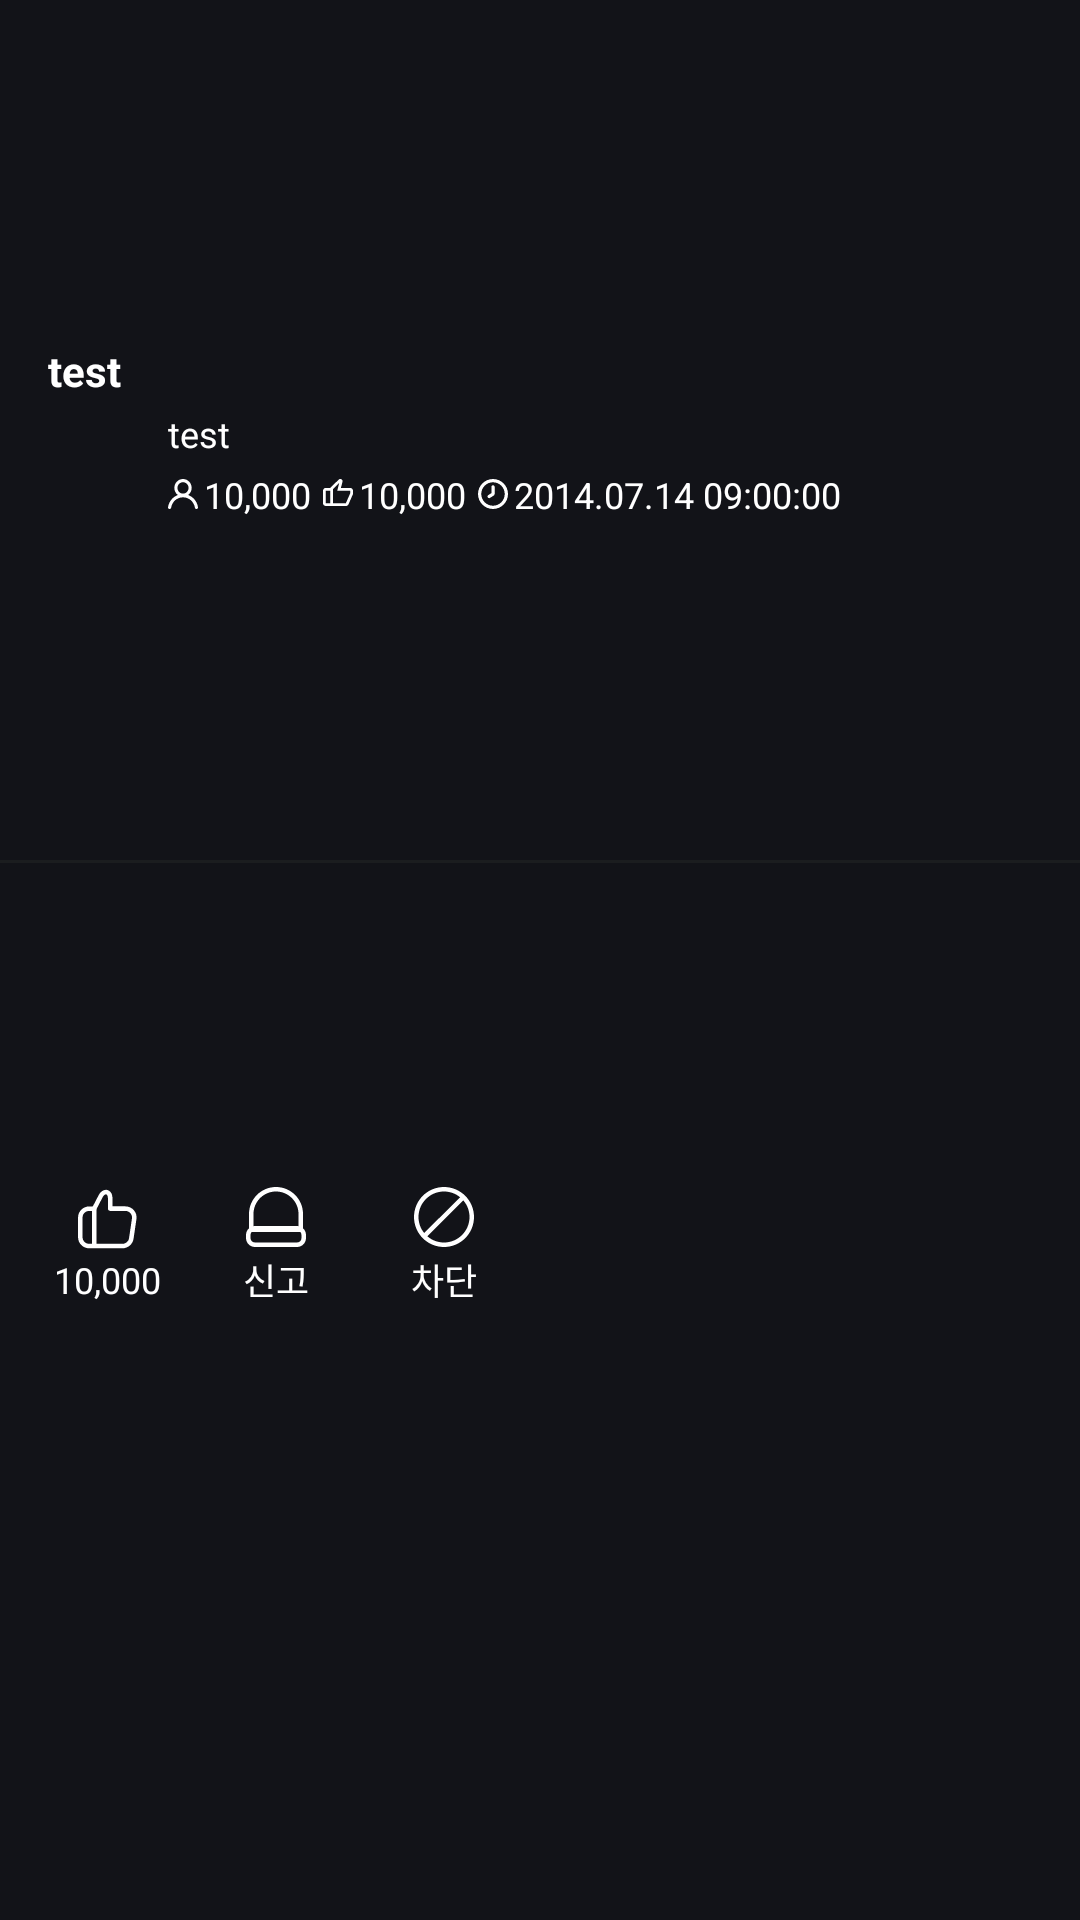

Android layout source for this screen:
<!-- AndroidManifest.xml: application theme Theme.YoutubePIP -->
<!-- res/layout/layout_watch_info.xml -->
<?xml version="1.0" encoding="utf-8"?>
<layout
    xmlns:android="http://schemas.android.com/apk/res/android"
    xmlns:app="http://schemas.android.com/apk/res-auto"
    xmlns:bind="http://schemas.android.com/bind"
    xmlns:tools="http://schemas.android.com/tools" >

    <androidx.constraintlayout.widget.ConstraintLayout
        android:id="@+id/information_root"
        android:layout_width="match_parent"
        android:layout_height="wrap_content"
        android:background="@color/COLOR_121318"
        android:clickable="true"
        android:focusable="true"
        tools:background="@color/COLOR_121318">

        <androidx.constraintlayout.widget.ConstraintLayout
            android:id="@+id/information_container_top"
            android:layout_width="match_parent"
            android:layout_height="wrap_content"
            android:paddingStart="16dp"
            android:paddingTop="16dp"
            android:paddingEnd="16dp"
            android:paddingBottom="16dp"
            app:layout_constraintTop_toTopOf="parent"
            app:layout_constraintBottom_toTopOf="@id/view_info_middle_divider" >

            <androidx.appcompat.widget.AppCompatTextView
                android:id="@+id/tv_title"
                android:layout_width="0dp"
                android:layout_height="wrap_content"
                android:ellipsize="end"
                android:maxLines="2"
                android:text="test"
                android:textColor="@color/white"
                android:textSize="14sp"
                android:textStyle="bold"
                app:layout_constraintStart_toStartOf="parent"
                app:layout_constraintTop_toTopOf="parent"
                app:layout_constraintEnd_toEndOf="parent"/>

            <com.google.android.material.imageview.ShapeableImageView
                android:id="@+id/iv_profile"
                android:layout_width="32dp"
                android:layout_height="32dp"
                android:layout_marginTop="8dp"
                android:layout_marginEnd="8dp"
                android:scaleType="centerCrop"
                app:shapeAppearanceOverlay="@style/ShapeableImageView.CircleImage"
                app:layout_constraintStart_toStartOf="parent"
                app:layout_constraintTop_toBottomOf="@id/tv_title"
                app:layout_constraintEnd_toStartOf="@id/tv_nickname"
                app:layout_constraintBottom_toBottomOf="parent"/>

            <androidx.appcompat.widget.AppCompatTextView
                android:id="@+id/tv_nickname"
                android:layout_width="0dp"
                android:layout_height="wrap_content"
                android:text="test"
                android:textColor="@color/white"
                android:textSize="12sp"
                app:layout_constraintStart_toEndOf="@id/iv_profile"
                app:layout_constraintTop_toTopOf="@id/iv_profile"
                app:layout_constraintEnd_toEndOf="parent"
                app:layout_constraintBottom_toTopOf="@id/tv_viewer" />

            <androidx.appcompat.widget.AppCompatTextView
                android:id="@+id/tv_viewer"
                android:layout_width="wrap_content"
                android:layout_height="wrap_content"
                android:layout_marginTop="4dp"
                android:layout_marginEnd="4dp"
                android:text="10,000"
                android:textColor="@color/white"
                android:textSize="12sp"
                android:drawableStart="@drawable/view_ic"
                android:drawablePadding="2dp"
                app:layout_constraintStart_toStartOf="@id/tv_nickname"
                app:layout_constraintTop_toBottomOf="@id/tv_nickname"
                app:layout_constraintEnd_toStartOf="@id/tv_thumbs_up"
                app:layout_constraintBottom_toBottomOf="@id/iv_profile" />

            <androidx.appcompat.widget.AppCompatTextView
                android:id="@+id/tv_thumbs_up"
                android:layout_width="wrap_content"
                android:layout_height="wrap_content"
                android:layout_marginTop="4dp"
                android:text="10,000"
                android:textColor="@color/white"
                android:textSize="12sp"
                android:drawableStart="@drawable/thumbs_up"
                android:drawablePadding="2dp"
                app:layout_constraintStart_toEndOf="@id/tv_viewer"
                app:layout_constraintTop_toBottomOf="@id/tv_nickname"
                app:layout_constraintEnd_toStartOf="@id/tv_reg_data"
                app:layout_constraintBottom_toBottomOf="@id/iv_profile" />

            <androidx.appcompat.widget.AppCompatTextView
                android:id="@+id/tv_reg_data"
                android:layout_width="wrap_content"
                android:layout_height="wrap_content"
                android:layout_marginTop="4dp"
                android:layout_marginStart="4dp"
                android:drawableStart="@drawable/clock_ic"
                android:drawablePadding="2dp"
                android:text="2014.07.14 09:00:00"
                android:textColor="@color/white"
                android:textSize="12sp"
                app:layout_constraintStart_toEndOf="@id/tv_thumbs_up"
                app:layout_constraintTop_toBottomOf="@id/tv_nickname"
                app:layout_constraintBottom_toBottomOf="@id/iv_profile" />
        </androidx.constraintlayout.widget.ConstraintLayout>

        <View
            android:id="@+id/view_info_middle_divider"
            android:layout_width="match_parent"
            android:layout_height="1dp"
            android:background="@color/COLOR_1B1D1F"
            app:layout_constraintTop_toBottomOf="@id/information_container_top"
            app:layout_constraintBottom_toTopOf="@id/information_container_bottom"
            app:layout_constraintBottom_toBottomOf="parent"
            bind:layout_editor_absoluteX="0dp" />

        <HorizontalScrollView
            android:id="@+id/information_container_bottom"
            android:layout_width="match_parent"
            android:layout_height="wrap_content"
            app:layout_constraintTop_toBottomOf="@id/view_info_middle_divider"
            app:layout_constraintBottom_toTopOf="@id/view_info_bottom_divider" >

            <androidx.constraintlayout.widget.ConstraintLayout
                android:layout_width="wrap_content"
                android:layout_height="wrap_content"
                android:paddingStart="16dp"
                android:paddingTop="8dp"
                android:paddingEnd="16dp"
                android:paddingBottom="8dp"
                android:splitMotionEvents="false" >

                <androidx.appcompat.widget.LinearLayoutCompat
                    android:id="@+id/btn_thumbs_up"
                    android:layout_width="wrap_content"
                    android:layout_height="wrap_content"
                    android:layout_marginEnd="16dp"
                    android:background="?attr/selectableItemBackground"
                    android:gravity="center"
                    android:minWidth="40dp"
                    android:orientation="vertical"
                    app:layout_constraintStart_toStartOf="parent"
                    app:layout_constraintTop_toTopOf="parent"
                    app:layout_constraintEnd_toStartOf="@id/btn_report"
                    app:layout_constraintBottom_toBottomOf="parent" >

                    <androidx.appcompat.widget.AppCompatImageView
                        android:id="@+id/iv_thumbs_up"
                        android:layout_width="wrap_content"
                        android:layout_height="wrap_content"
                        android:src="@drawable/thumbs_up_big" />

                    <androidx.appcompat.widget.AppCompatTextView
                        android:layout_width="wrap_content"
                        android:layout_height="wrap_content"
                        android:text="10,000"
                        android:textColor="@color/white"
                        android:textSize="12sp" />
                </androidx.appcompat.widget.LinearLayoutCompat>

                <androidx.appcompat.widget.LinearLayoutCompat
                    android:id="@+id/btn_report"
                    android:layout_width="wrap_content"
                    android:layout_height="wrap_content"
                    android:layout_marginEnd="16dp"
                    android:background="?attr/selectableItemBackground"
                    android:gravity="center"
                    android:minWidth="40dp"
                    android:orientation="vertical"
                    app:layout_constraintStart_toEndOf="@id/btn_thumbs_up"
                    app:layout_constraintTop_toTopOf="parent"
                    app:layout_constraintEnd_toStartOf="@id/btn_block"
                    app:layout_constraintBottom_toBottomOf="parent" >

                    <androidx.appcompat.widget.AppCompatImageView
                        android:id="@+id/iv_report"
                        android:layout_width="wrap_content"
                        android:layout_height="wrap_content"
                        android:src="@drawable/declare" />

                    <androidx.appcompat.widget.AppCompatTextView
                        android:id="@+id/tv_report"
                        android:layout_width="wrap_content"
                        android:layout_height="wrap_content"
                        android:text="@string/watch_btn_report"
                        android:textSize="12sp"
                        android:textColor="@color/white" />
                </androidx.appcompat.widget.LinearLayoutCompat>

                <androidx.appcompat.widget.LinearLayoutCompat
                    android:id="@+id/btn_block"
                    android:layout_width="wrap_content"
                    android:layout_height="wrap_content"
                    android:layout_marginEnd="16dp"
                    android:background="?attr/selectableItemBackground"
                    android:gravity="center"
                    android:minWidth="40dp"
                    android:orientation="vertical"
                    app:layout_constraintStart_toEndOf="@id/btn_report"
                    app:layout_constraintTop_toTopOf="parent"
                    app:layout_constraintEnd_toEndOf="parent"
                    app:layout_constraintBottom_toBottomOf="parent" >

                    <androidx.appcompat.widget.AppCompatImageView
                        android:id="@+id/iv_block"
                        android:layout_width="wrap_content"
                        android:layout_height="wrap_content"
                        android:src="@drawable/block" />

                    <androidx.appcompat.widget.AppCompatTextView
                        android:id="@+id/tv_block"
                        android:layout_width="wrap_content"
                        android:layout_height="wrap_content"
                        android:text="@string/watch_btn_block"
                        android:textColor="@color/white"
                        android:textSize="12sp" />
                </androidx.appcompat.widget.LinearLayoutCompat>
            </androidx.constraintlayout.widget.ConstraintLayout>
        </HorizontalScrollView>

        <View
            android:id="@+id/view_info_bottom_divider"
            android:layout_width="match_parent"
            android:layout_height="1dp"
            app:layout_constraintTop_toBottomOf="@id/information_container_bottom"
            app:layout_constraintBottom_toBottomOf="parent"
            bind:layout_editor_absoluteX="0dp"
            tools:background="@color/COLOR_1B1D1F"/>
    </androidx.constraintlayout.widget.ConstraintLayout>
</layout>
<!-- resources referenced by this layout -->
<resources>
  <color name="COLOR_121318">#121318</color>
  <color name="COLOR_1B1D1F">#1B1D1F</color>
  <color name="white">#FFFFFFFF</color>
  <!-- drawable block (drawable-anydpi) -->
  <vector android:height="24dp" android:viewportHeight="24"
      android:viewportWidth="24" android:width="24dp" xmlns:android="http://schemas.android.com/apk/res/android">
      <path android:fillColor="@color/white" android:pathData="M12,3.5C16.69,3.5 20.5,7.31 20.5,12C20.5,16.69 16.69,20.5 12,20.5C7.31,20.5 3.5,16.69 3.5,12C3.5,7.31 7.31,3.5 12,3.5ZM12,2C6.48,2 2,6.48 2,12C2,17.52 6.48,22 12,22C17.52,22 22,17.52 22,12C22,6.48 17.52,2 12,2Z"/>
      <path android:fillColor="@color/white" android:fillType="evenOdd" android:pathData="M18.531,5.29C18.823,5.583 18.823,6.058 18.53,6.35L6.16,18.71C5.867,19.003 5.392,19.003 5.099,18.71C4.807,18.417 4.807,17.942 5.1,17.649L17.47,5.289C17.763,4.997 18.238,4.997 18.531,5.29Z"/>
  </vector>
  <!-- drawable clock_ic (drawable-anydpi) -->
  <vector xmlns:android="http://schemas.android.com/apk/res/android"
      android:width="10dp"
      android:height="10dp"
      android:viewportWidth="10"
      android:viewportHeight="10">
    <path
        android:pathData="M5,10C2.242,10 0,7.758 0,5C0,2.242 2.242,0 5,0C7.758,0 10,2.242 10,5C10,7.758 7.758,10 5,10ZM5,1.088C2.84,1.088 1.088,2.845 1.088,5C1.088,7.155 2.845,8.912 5,8.912C7.155,8.912 8.912,7.155 8.912,5C8.912,2.845 7.155,1.088 5,1.088Z"
        android:fillColor="@color/white"/>
    <path
        android:pathData="M3.716,6.387C3.536,6.387 3.362,6.3 3.259,6.142C3.096,5.892 3.167,5.554 3.417,5.391L4.461,4.711V2.644C4.461,2.344 4.706,2.1 5.005,2.1C5.305,2.1 5.55,2.344 5.55,2.644V5.005C5.55,5.19 5.457,5.359 5.305,5.462L4.015,6.305C3.923,6.365 3.819,6.392 3.716,6.392V6.387Z"
        android:fillColor="@color/white"/>
  </vector>
  <!-- drawable declare (drawable-anydpi) -->
  <vector xmlns:android="http://schemas.android.com/apk/res/android"
      android:width="24dp"
      android:height="24dp"
      android:viewportWidth="24"
      android:viewportHeight="24">
    <path
        android:pathData="M12,3.5C16.14,3.5 19.5,6.86 19.5,11V15.5H4.5V11C4.5,6.86 7.86,3.5 12,3.5ZM12,2C7.03,2 3,6.03 3,11V17H21V11C21,6.03 16.97,2 12,2Z"
        android:fillColor="@color/white"/>
    <path
        android:pathData="M19,16.5C19.83,16.5 20.5,17.17 20.5,18V19C20.5,19.83 19.83,20.5 19,20.5H5C4.17,20.5 3.5,19.83 3.5,19V18C3.5,17.17 4.17,16.5 5,16.5H19ZM19,15H5C3.34,15 2,16.34 2,18V19C2,20.66 3.34,22 5,22H19C20.66,22 22,20.66 22,19V18C22,16.34 20.66,15 19,15Z"
        android:fillColor="@color/white"/>
  </vector>
  <!-- drawable view_ic (drawable-anydpi) -->
  <vector xmlns:android="http://schemas.android.com/apk/res/android"
      android:width="10dp"
      android:height="10dp"
      android:viewportWidth="10"
      android:viewportHeight="10">
    <path
        android:pathData="M6.725,5.345C7.43,4.805 7.889,3.943 7.889,2.97C7.889,1.332 6.595,0 4.997,0C3.4,0 2.111,1.332 2.111,2.97C2.111,3.943 2.57,4.805 3.275,5.345C1.594,5.971 0.32,7.475 0.007,9.379C-0.04,9.668 0.153,9.946 0.435,9.995C0.466,9.995 0.493,10 0.524,10C0.774,10 0.994,9.813 1.041,9.551C1.364,7.549 3.029,6.1 5.003,6.1C6.976,6.1 8.636,7.549 8.965,9.551C9.012,9.839 9.283,10.043 9.565,9.989C9.847,9.941 10.04,9.663 9.993,9.374C9.685,7.469 8.406,5.96 6.725,5.34V5.345ZM4.997,1.07C6.015,1.07 6.845,1.921 6.845,2.97C6.845,4.018 6.015,4.869 4.997,4.869C3.979,4.869 3.149,4.018 3.149,2.97C3.149,1.921 3.979,1.07 4.997,1.07Z"
        android:fillColor="@color/white"/>
  </vector>
  <string name="watch_btn_block">차단</string>
  <string name="watch_btn_report">신고</string>
  <style name="ShapeableImageView.CircleImage" parent="">
          <item name="cornerSize">50%</item>
          <item name="strokeWidth">1dp</item>
          <item name="strokeColor">@color/stroke_color</item>
      </style>
  <style name="Theme.YoutubePIP" parent="Theme.MaterialComponents.Light.NoActionBar" />
  <color name="stroke_color">@color/COLOR_E9EBED</color>
  <color name="COLOR_E9EBED">#E9EBED</color>
</resources>
